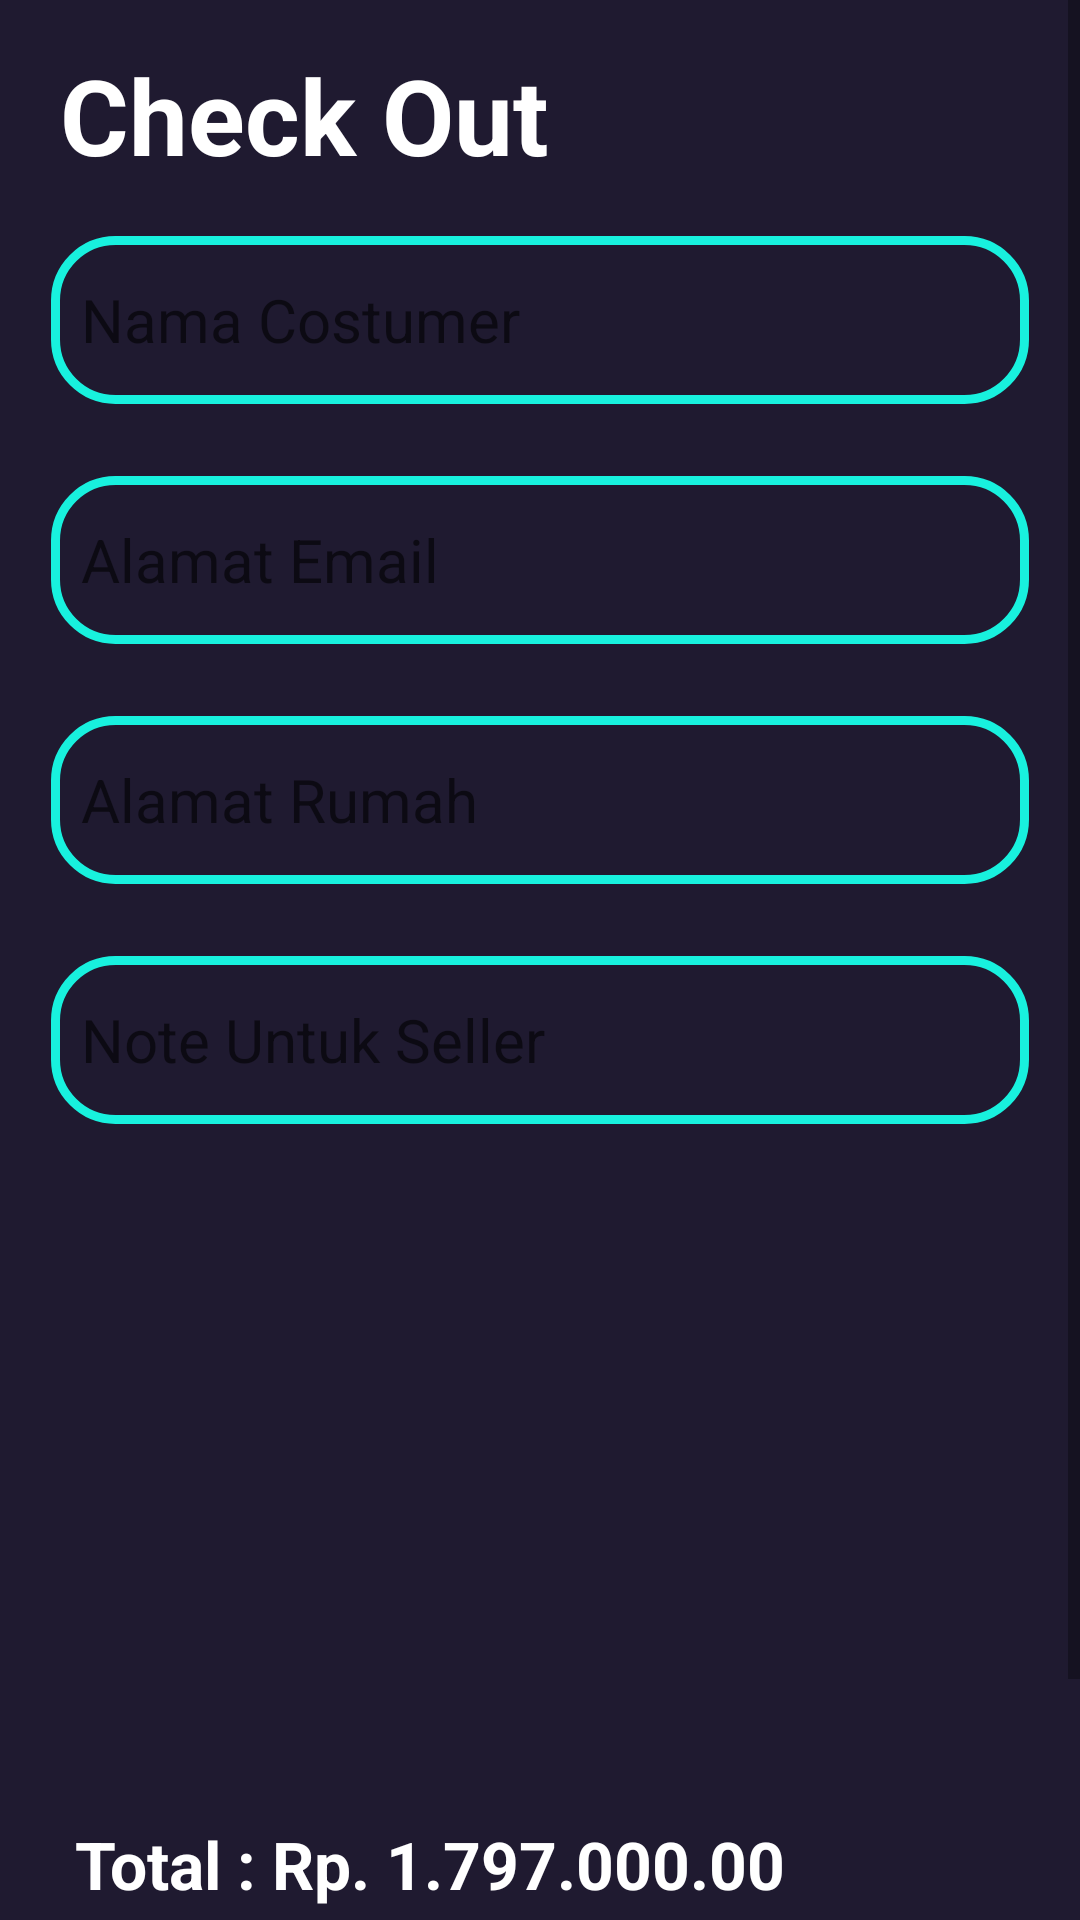

Write the Android layout XML for this screen, with the resource values it uses.
<!-- AndroidManifest.xml: application theme Theme.Influshop -->
<!-- res/layout/fragment_data_check_out.xml -->
<?xml version="1.0" encoding="utf-8"?>
<FrameLayout xmlns:android="http://schemas.android.com/apk/res/android"
    xmlns:tools="http://schemas.android.com/tools"
    android:layout_width="match_parent"
    android:layout_height="match_parent"
    android:background="@color/backgroudblack_1"
    tools:context=".DataCheckOut">

    <ScrollView
        android:layout_width="match_parent"
        android:layout_height="match_parent"
        android:scrollbars="vertical"
        android:background="@color/backgroudblack_1">

        <LinearLayout
            android:layout_width="match_parent"
            android:layout_height="match_parent"
            android:background="@color/backgroudblack_1"
            android:padding="15dp"
            android:orientation="vertical">

            <TextView
                android:layout_width="wrap_content"
                android:layout_height="wrap_content"
                android:layout_marginStart="5dp"
                android:layout_marginBottom="15dp"
                android:text="Check Out"
                android:textSize="35sp"
                android:textStyle="bold"
                android:textColor="@color/white" />


            <EditText
                android:id="@+id/etUsername"
                android:layout_width="match_parent"
                android:layout_height="60dp"
                android:hint="Nama Costumer"
                android:padding="12dp"
                android:textSize="20sp"
                android:textColor="@color/white"
                android:inputType="text"
                android:textColorHighlight="@color/black"
                android:background="@drawable/rouded_edittext"/>

            <EditText
                android:id="@+id/etSocmedPerusahaan"
                android:layout_width="match_parent"
                android:layout_height="60dp"
                android:layout_marginTop="20dp"
                android:textSize="20sp"
                android:hint="Alamat Email"
                android:inputType="text"
                android:padding="12dp"
                android:textColor="@color/black"
                android:textColorHighlight="@color/black"
                android:background="@drawable/rouded_edittext"/>

            <EditText
                android:id='@+id/etDeskripsiBisnis'
                android:layout_width="match_parent"
                android:layout_height="60dp"
                android:layout_marginTop="20dp"
                android:textSize="20sp"
                android:hint="Alamat Rumah"
                android:inputType="text"
                android:padding="12dp"
                android:textColor="@color/black"
                android:textColorHighlight="@color/black"
                android:background="@drawable/rouded_edittext"/>

            <EditText
                android:id="@+id/etPesanUntukInfluencer"
                android:layout_width="match_parent"
                android:layout_height="60dp"
                android:layout_marginTop="20dp"
                android:textSize="20sp"
                android:hint="Note Untuk Seller"
                android:inputType="text"
                android:padding="12dp"
                android:textColor="@color/black"
                android:textColorHighlight="@color/black"
                android:background="@drawable/rouded_edittext"/>

            <TextView
                android:id="@+id/etTotalHarga"
                android:layout_width="wrap_content"
                android:layout_height="match_parent"
                android:text="Total : Rp. 1.797.000.00"
                android:padding="10dp"
                android:textStyle="bold"
                android:textSize="22sp"
                android:layout_marginBottom="20dp"
                android:layout_marginTop="220dp"
                android:gravity="center"
                android:layout_gravity="start"
                android:textColor="@color/white"/>

            <Button
                android:id="@+id/btProses"
                android:layout_width="match_parent"
                android:layout_height="50dp"
                android:text="Proses"
                android:textSize="18sp"
                android:layout_gravity="center"
                android:layout_marginTop="1dp"
                android:background="@drawable/rounded_button"/>

        </LinearLayout>

    </ScrollView>

</FrameLayout>
<!-- resources referenced by this layout -->
<resources>
  <color name="backgroudblack_1">#1F1A30</color>
  <color name="black">#FF000000</color>
  <color name="white">#FFFFFFFF</color>
  <!-- drawable rouded_edittext (drawable) -->
  <?xml version="1.0" encoding="utf-8"?>
  <layer-list xmlns:android="http://schemas.android.com/apk/res/android">
      
      <item>
          <shape android:shape="rectangle">
              <corners android:radius="30dp" />
          </shape>
      </item>
      
      <item
          android:left="2dp"
          android:right="2dp"
          android:top="2dp"
          android:bottom="2dp">
          <shape android:shape="rectangle">
              <solid android:color="#00000000" />
              <stroke
                  android:color="@color/blue_1"
                  android:width="3dp" />
              <corners android:radius="20dp" />
          </shape>
      </item>
  </layer-list>
  <!-- drawable rounded_button (drawable) -->
  <?xml version="1.0" encoding="utf-8"?>
  <layer-list xmlns:android="http://schemas.android.com/apk/res/android">
      
      <item>
          <shape android:shape="rectangle">
              <solid android:color="@color/blue_1" />
              <corners android:radius="30dp" />
          </shape>
      </item>
      
      <item
          android:left="2dp"
          android:right="2dp"
          android:top="2dp"
          android:bottom="2dp">
          <shape android:shape="rectangle">
              <solid android:color="#00000000" />
              <stroke
                  android:color="@color/blue_1"
                  android:width="3dp" />
              <corners android:radius="20dp" />
          </shape>
      </item>
  </layer-list>
  <style name="Theme.Influshop" parent="Theme.MaterialComponents.DayNight.NoActionBar">
          
          <item name="colorPrimary">@color/purple_500</item>
          <item name="colorPrimaryVariant">@color/purple_700</item>
          <item name="colorOnPrimary">@color/white</item>
          
          <item name="colorSecondary">@color/teal_200</item>
          <item name="colorSecondaryVariant">@color/teal_700</item>
          <item name="colorOnSecondary">@color/black</item>
          
          <item name="android:statusBarColor">?attr/colorPrimaryVariant</item>
          
      </style>
  <color name="blue_1">#18F1DE</color>
  <color name="purple_500">#FF6200EE</color>
  <color name="purple_700">#FF3700B3</color>
  <color name="teal_200">#FF03DAC5</color>
  <color name="teal_700">#FF018786</color>
</resources>
